Photos from the image-classification dataset "dataset" in the GitHub repository anjalibommisetti/CV-capstone. Its 4 classes are: apple apple scab, apple healthy, tomato early blight, tomato healthy.

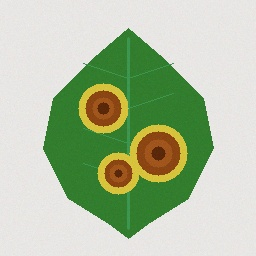
Label: tomato early blight

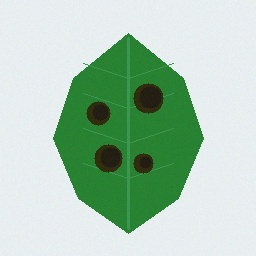
Label: apple apple scab

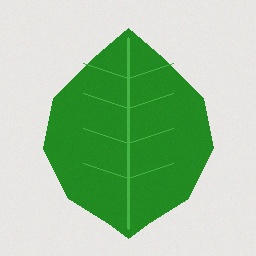
Label: tomato healthy

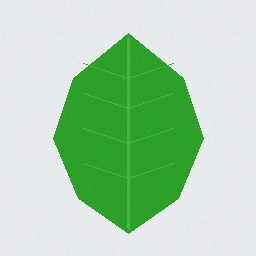
Label: apple healthy

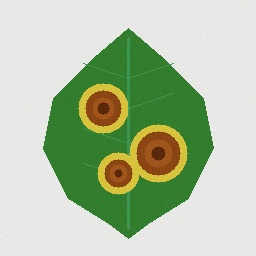
Label: tomato early blight

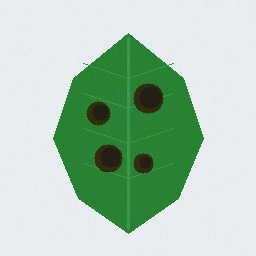
Label: apple apple scab
